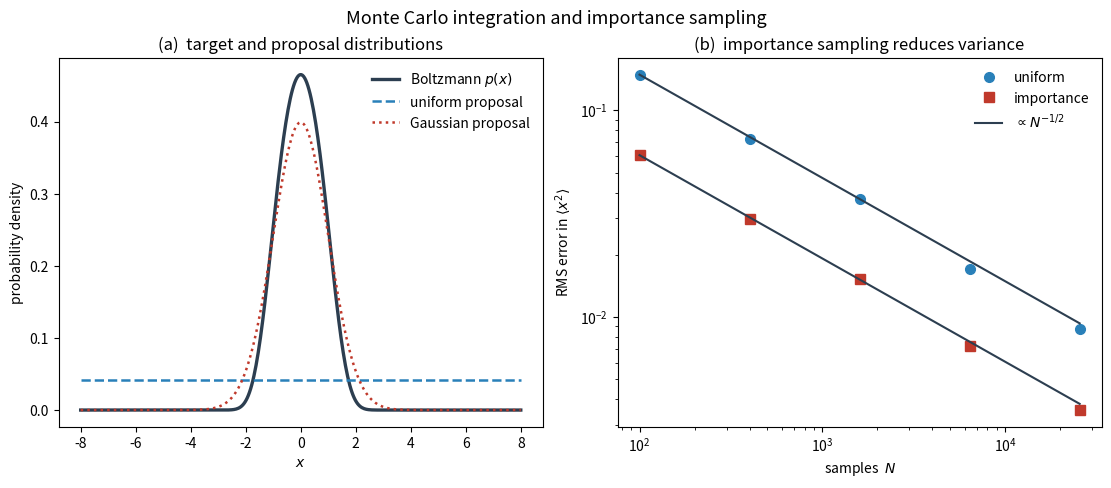

This chart was generated by the following Python code:
#!/usr/bin/env python3
"""
Example 10.1 (analytical + Monte Carlo) -- Monte Carlo evaluation of a thermal
average, and the power of importance sampling.

We evaluate the canonical average <x^2> for a classical anharmonic oscillator with
potential V(x) = x^2/2 + lambda x^4 at temperature k_B T = 1/beta, i.e. over the
Boltzmann distribution p(x) = exp(-beta V(x)) / Z.  The exact value is obtained by
quadrature and used to VERIFY two Monte Carlo estimators:

  * Uniform sampling on [-L, L]: draws are spread evenly, so most land where the
    Boltzmann weight is tiny -- high variance.
  * Importance sampling: draws come from a Gaussian close to p(x), and each is
    reweighted by w = exp(-beta V)/g; samples concentrate where they matter --
    dramatically lower variance for the same number of draws.

Both estimators converge as 1/sqrt(N); importance sampling has a far smaller
prefactor.  numpy/scipy/matplotlib only; fixed seed.
"""

import numpy as np
import matplotlib.pyplot as plt
from scipy.integrate import quad

RNG = np.random.default_rng(20260723)
BETA = 1.0
LAM = 0.1


def V(x):
    return 0.5 * x ** 2 + LAM * x ** 4


def exact_x2():
    """Exact <x^2> by quadrature."""
    num, _ = quad(lambda x: x ** 2 * np.exp(-BETA * V(x)), -np.inf, np.inf)
    den, _ = quad(lambda x: np.exp(-BETA * V(x)), -np.inf, np.inf)
    return num / den


def uniform_estimate(N, L=12.0):
    """<x^2> by uniform sampling on [-L, L] (ratio of two MC integrals)."""
    x = RNG.uniform(-L, L, N)
    w = np.exp(-BETA * V(x))
    return np.sum(x ** 2 * w) / np.sum(w)


def importance_estimate(N, sigma=1.0):
    """<x^2> by importance sampling from a Gaussian proposal N(0, sigma^2)."""
    x = RNG.normal(0.0, sigma, N)
    g = np.exp(-x ** 2 / (2 * sigma ** 2)) / (sigma * np.sqrt(2 * np.pi))
    w = np.exp(-BETA * V(x)) / g
    return np.sum(x ** 2 * w) / np.sum(w)


def main():
    print("=" * 70)
    print("Example 10.1  Monte Carlo thermal average and importance sampling")
    print("=" * 70)

    x2_exact = exact_x2()
    print(f"\nExact <x^2> (quadrature) = {x2_exact:.6f}")

    # --- convergence and variance comparison ---------------------------
    print("\nRMS error over 40 independent runs:")
    print(f"  {'N':>8} {'uniform err':>14} {'importance err':>16} "
          f"{'var. reduction':>15}")
    Ns = [100, 400, 1600, 6400, 25600]
    err_u, err_i = [], []
    for N in Ns:
        eu = np.std([uniform_estimate(N) for _ in range(40)])
        ei = np.std([importance_estimate(N) for _ in range(40)])
        err_u.append(eu); err_i.append(ei)
        print(f"  {N:>8} {eu:>14.5f} {ei:>16.5f} {eu/ei:>15.1f}x")
    err_u, err_i = np.array(err_u), np.array(err_i)
    ou = np.polyfit(np.log(Ns), np.log(err_u), 1)[0]
    oi = np.polyfit(np.log(Ns), np.log(err_i), 1)[0]
    print(f"\n  convergence order: uniform {ou:.3f}, importance {oi:.3f} "
          f"(both -0.5 expected)")

    # single best estimate
    big = importance_estimate(1_000_000)
    print(f"\n  importance estimate (N=10^6) = {big:.6f} "
          f"(exact {x2_exact:.6f}, error {abs(big-x2_exact):.2e})")

    # -----------------------------------------------------------------
    fig, (ax1, ax2) = plt.subplots(1, 2, figsize=(11, 4.5),
                                   constrained_layout=True)

    x = np.linspace(-8, 8, 400)
    Z, _ = quad(lambda t: np.exp(-BETA * V(t)), -np.inf, np.inf)
    ax1.plot(x, np.exp(-BETA * V(x)) / Z, color="#2c3e50", lw=2.4,
             label=r"Boltzmann $p(x)$")
    ax1.plot(x, np.full_like(x, 1 / 24), color="#2980b9", lw=1.8, ls="--",
             label="uniform proposal")
    ax1.plot(x, np.exp(-x ** 2 / 2) / np.sqrt(2 * np.pi), color="#c0392b",
             lw=1.8, ls=":", label="Gaussian proposal")
    ax1.set_xlabel("$x$"); ax1.set_ylabel("probability density")
    ax1.set_title("(a)  target and proposal distributions")
    ax1.legend(frameon=False)

    ax2.loglog(Ns, err_u, "o", color="#2980b9", ms=7, label="uniform")
    ax2.loglog(Ns, err_i, "s", color="#c0392b", ms=7, label="importance")
    ax2.loglog(Ns, err_u[0] * np.sqrt(Ns[0] / np.array(Ns)), "-",
               color="#2c3e50", lw=1.5, label=r"$\propto N^{-1/2}$")
    ax2.loglog(Ns, err_i[0] * np.sqrt(Ns[0] / np.array(Ns)), "-",
               color="#2c3e50", lw=1.5)
    ax2.set_xlabel("samples  $N$"); ax2.set_ylabel("RMS error in $\\langle x^2\\rangle$")
    ax2.set_title("(b)  importance sampling reduces variance")
    ax2.legend(frameon=False)

    fig.suptitle("Monte Carlo integration and importance sampling", y=1.05,
                 fontsize=13)
    fig.savefig("fig10_1.png", dpi=200, bbox_inches="tight")
    print("\nSaved fig10_1.png")


if __name__ == "__main__":
    main()
